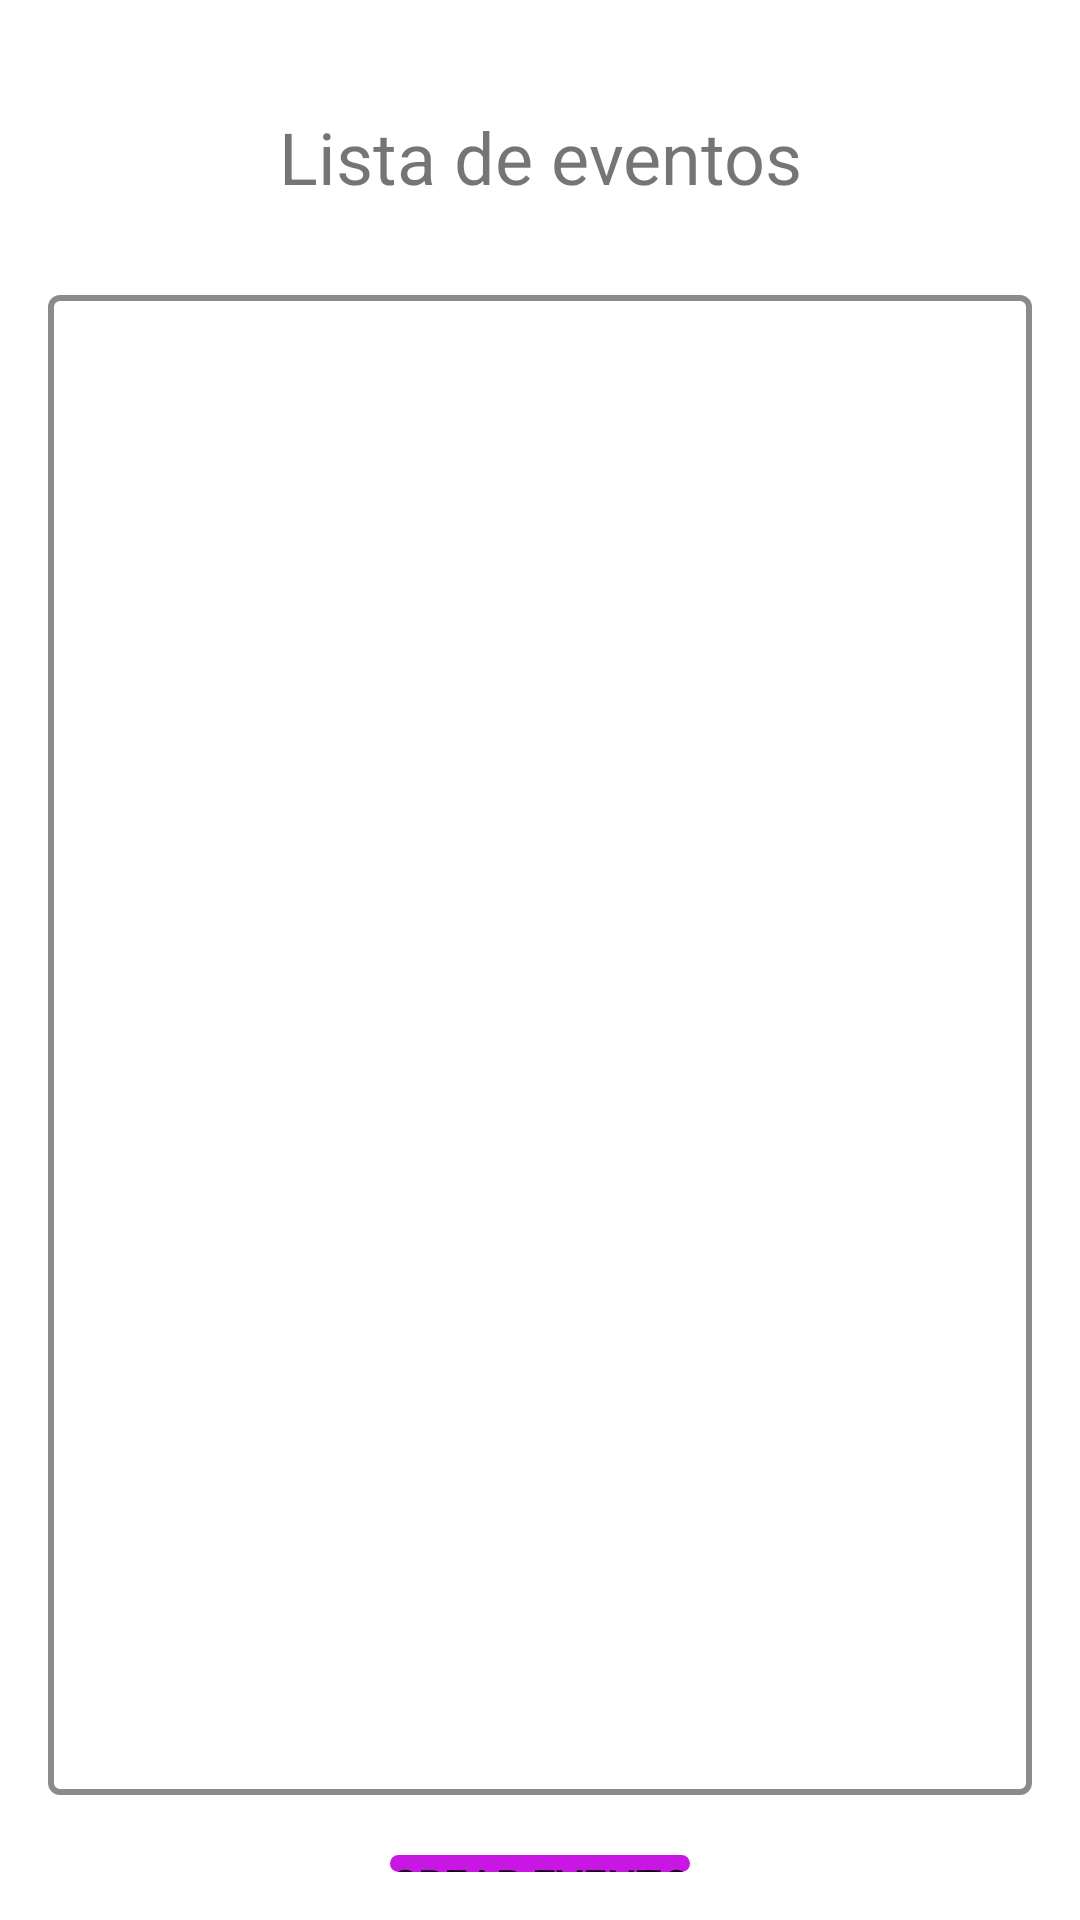

The Android layout XML behind this screen, and the referenced resources:
<!-- AndroidManifest.xml: application theme Theme.EventApp -->
<!-- res/layout/activity_event_main.xml -->
<?xml version="1.0" encoding="utf-8"?>
<LinearLayout xmlns:android="http://schemas.android.com/apk/res/android"
    xmlns:tools="http://schemas.android.com/tools"
    android:layout_width="match_parent"
    android:layout_height="match_parent"
    android:orientation="vertical"
    android:padding="16dp"
    tools:context=".EventMainActivity">

    <Space
        android:layout_width="match_parent"
        android:layout_height="20dp"/>

    <TextView
        android:layout_width="match_parent"
        android:layout_height="wrap_content"
        android:gravity="center"
        android:text="@string/lista_de_eventos"
        android:textSize="24sp"/>

    <Space
        android:layout_width="match_parent"
        android:layout_height="30dp"/>

    <LinearLayout
        android:layout_width="match_parent"
        android:layout_height="500dp">

        <ListView
            android:layout_width="match_parent"
            android:layout_height="match_parent"
            android:id="@+id/listEvents"
            android:background="@drawable/border"
            />

    </LinearLayout>

    <Space
        android:layout_width="match_parent"
        android:layout_height="20dp"/>

    <Button
        android:layout_width="wrap_content"
        android:layout_height="wrap_content"
        android:layout_gravity="center"
        android:background="@drawable/custom_button"
        android:text="@string/crear_evento"
        android:id="@+id/eventButton"
        android:onClick="onClickCreateEvent"
        />

</LinearLayout>
<!-- resources referenced by this layout -->
<resources>
  <!-- drawable border (drawable) -->
  <?xml version="1.0" encoding="utf-8"?>
  <shape xmlns:android="http://schemas.android.com/apk/res/android"
      android:shape="rectangle">
  
      <stroke
          android:width="2dp"
          android:color="@color/gray" />
  
      <corners android:radius="3dp" />
  
  </shape>
  <!-- drawable custom_button (drawable) -->
  <?xml version="1.0" encoding="utf-8"?>
  <shape xmlns:android="http://schemas.android.com/apk/res/android" android:shape="rectangle">
  
      <solid android:color="@color/purple_button"/>
      <corners android:radius="40dp"/>
  </shape>
  <string name="crear_evento">Crear evento</string>
  <string name="lista_de_eventos">Lista de eventos</string>
  <style name="Theme.EventApp" parent="Theme.MaterialComponents.DayNight.DarkActionBar">
          
          <item name="colorPrimary">@color/purple_button</item>
          <item name="colorPrimaryVariant">@color/purple_700</item>
          <item name="colorOnPrimary">@color/white</item>
          
          <item name="colorSecondary">@color/teal_200</item>
          <item name="colorSecondaryVariant">@color/teal_700</item>
          <item name="colorOnSecondary">@color/black</item>
          
          <item name="android:statusBarColor" tools:targetApi="l">?attr/colorPrimaryVariant</item>
          
      </style>
  <color name="gray">#898b8c</color>
  <color name="purple_button">#c817e3</color>
  <color name="purple_700">#FF3700B3</color>
  <color name="white">#FFFFFFFF</color>
  <color name="teal_200">#FF03DAC5</color>
  <color name="teal_700">#FF018786</color>
  <color name="black">#FF000000</color>
</resources>
